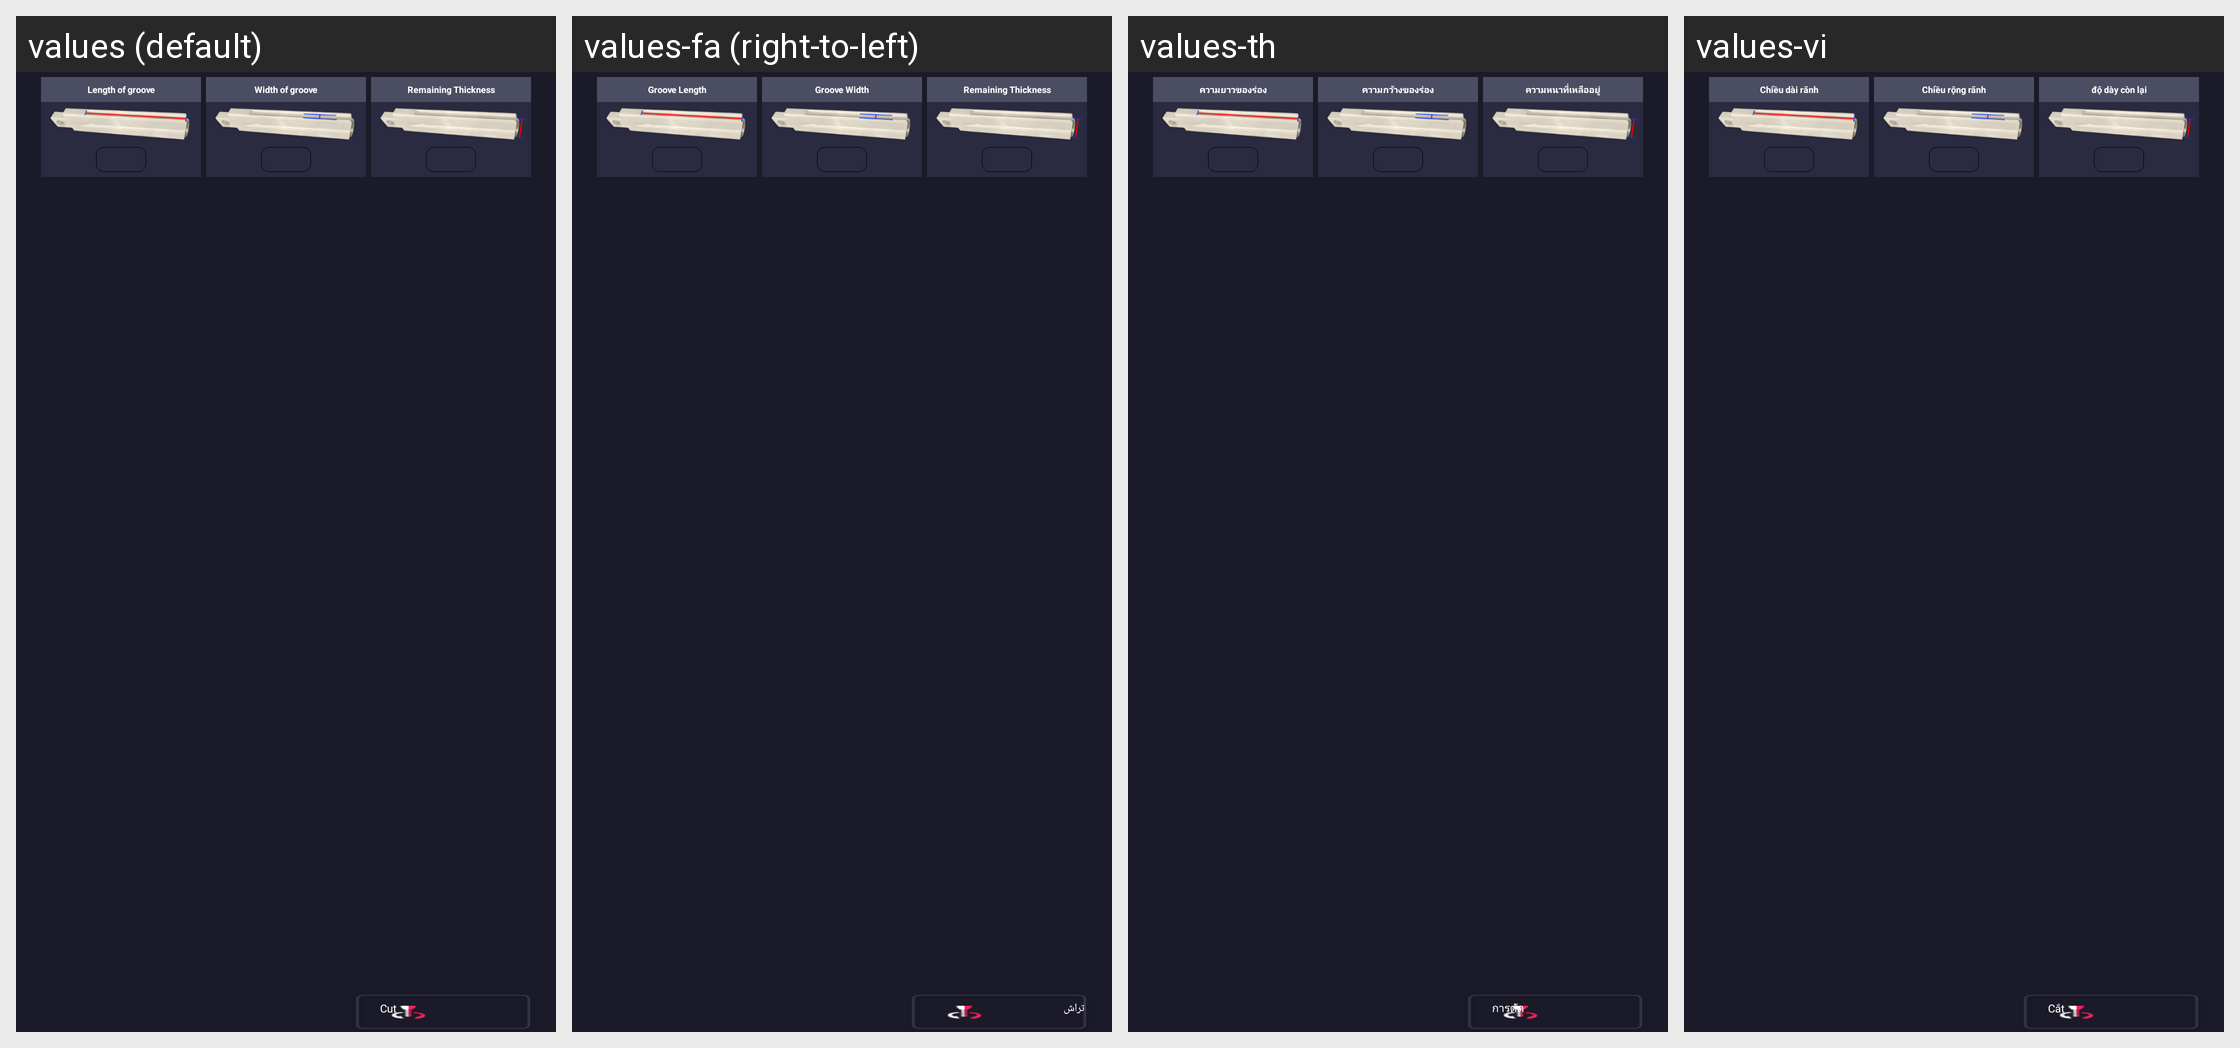

This grid shows one Android layout under several languages. Give, for every string resource on the screen, its name, the default text and each shown locale's text.
Android screen res/layout/fragment_blank_cut_side_groove.xml rendered under 4 locales, left to right: values (default), values-fa (right-to-left), values-th, values-vi. Device: Nexus 5 (rendered at 1080×1920; each locale shown at half size, 540×960, under a caption strip naming it); theme AppTheme.
Other locales in the repository, not shown: values-ar-rIL, values-cs, values-de, values-en, values-es, values-fr, values-it, values-ko, values-pl, values-pt, values-ru, values-te, values-tr, values-zh.
Strings drawn on this screen, with the default value and each locale's value (text and hints the layout hard-codes, and strings that could not be matched under every locale, appear in the picture but are not listed):

groove_length
  values: Length of groove
  values-fa: Groove Length
  values-th: ความยาวของร่อง
  values-vi: Chiều dài rãnh

groove_width
  values: Width of groove
  values-fa: Groove Width
  values-th: ความกว้างของร่อง
  values-vi: Chiều rộng rãnh

remaining_thickness
  values: Remaining Thickness
  values-fa: Remaining Thickness
  values-th: ความหนาที่เหลืออยู่
  values-vi: độ dày còn lại

cut
  values: Cut
  values-fa: تراش
  values-th: การตัด
  values-vi: Cắt
